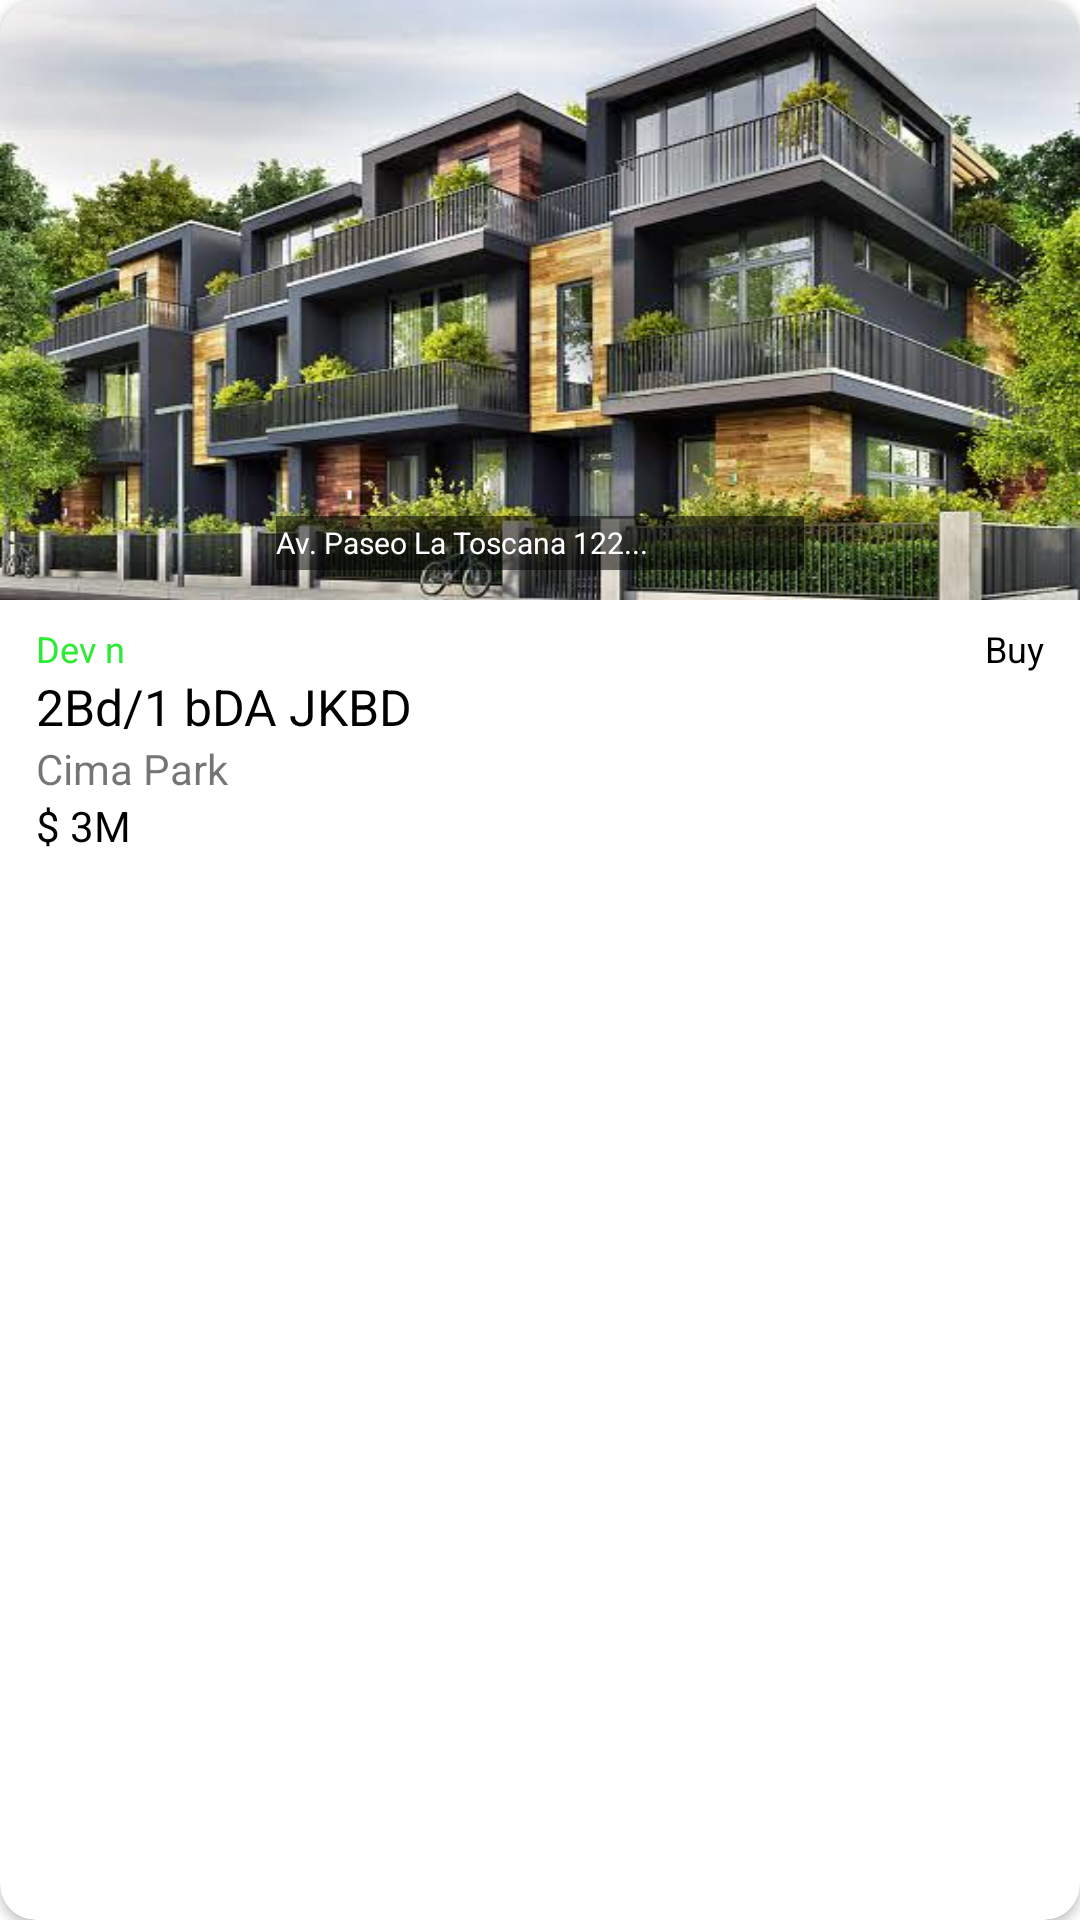

Layout XML and referenced resources for this Android screen:
<!-- AndroidManifest.xml: application theme Theme.Flyy -->
<!-- res/layout/layout_for_rec1.xml -->
<?xml version="1.0" encoding="utf-8"?>
<androidx.cardview.widget.CardView xmlns:android="http://schemas.android.com/apk/res/android"
    xmlns:tools="http://schemas.android.com/tools"
    android:layout_width="200dp"
    android:layout_height="wrap_content"
    xmlns:app="http://schemas.android.com/apk/res-auto"
    app:cardCornerRadius="12dp"
    android:elevation="8dp"
    android:layout_marginEnd="20dp"
    app:cardBackgroundColor="@color/white">

    <androidx.constraintlayout.widget.ConstraintLayout
        android:layout_width="match_parent"
        android:layout_height="wrap_content">

        <ImageView
            android:id="@+id/image"
            android:layout_width="0dp"
            android:layout_height="200dp"
            android:scaleType="fitXY"
            app:layout_constraintStart_toStartOf="parent"
            app:layout_constraintEnd_toEndOf="parent"
            app:layout_constraintTop_toTopOf="parent"
            android:src="@drawable/flat1" />


        <com.google.android.material.textview.MaterialTextView
            android:layout_width="176dp"
            android:layout_height="18dp"
            android:layout_marginStart="12dp"
            android:layout_marginEnd="12dp"
            android:layout_marginBottom="18dp"
            android:background="#86000000"
            android:drawableLeft="@drawable/ic_baseline_location_on_24"
            android:gravity="center_vertical"
            android:text="Av. Paseo La Toscana 122..."
            android:textColor="@color/white"
            android:textSize="10sp"
            app:layout_constraintBottom_toTopOf="@id/location"
            app:layout_constraintEnd_toEndOf="parent"
            app:layout_constraintStart_toStartOf="parent">

        </com.google.android.material.textview.MaterialTextView>



        <TextView
            android:id="@+id/buy"
            android:layout_width="0dp"
            android:layout_height="wrap_content"
            android:text="Buy"
            android:textSize="12sp"
            app:layout_constraintEnd_toEndOf="parent"
            app:layout_constraintTop_toBottomOf="@id/image"
            android:layout_marginEnd="12dp"
            android:layout_marginTop="8dp"
            android:layout_marginBottom="2dp"
            android:textColor="@color/black"/>

        <TextView
            android:id="@+id/location"
            android:layout_width="0dp"
            android:layout_height="wrap_content"
            android:text="Dev n"
            android:textColor="#2DEB35"
            android:textSize="12sp"
            android:layout_marginBottom="4dp"
            android:layout_marginTop="8dp"
            app:layout_constraintTop_toBottomOf="@id/image"
            app:layout_constraintStart_toStartOf="parent"
            android:layout_marginStart="12dp"
            />


        <TextView
            android:id="@+id/text"
            android:layout_width="0dp"
            android:layout_height="wrap_content"
            android:text="2Bd/1 bDA JKBD"
            android:textSize="16.5sp"
            app:layout_constraintTop_toBottomOf="@id/location"
            app:layout_constraintStart_toStartOf="@id/location"
            android:textColor="@color/black"/>

        <TextView
            android:id="@+id/society"
            android:layout_width="0dp"
            android:layout_height="wrap_content"
            app:layout_constraintTop_toBottomOf="@id/text"
            app:layout_constraintStart_toStartOf="@id/text"
            android:text="Cima Park"
            android:layout_marginBottom="4dp"
            android:textSize="14sp" />

        <TextView
            android:id="@+id/price"
            android:layout_width="0dp"
            android:layout_height="wrap_content"
            app:layout_constraintTop_toBottomOf="@id/society"
            app:layout_constraintStart_toStartOf="@id/society"
            android:text="$ 3M "
            android:textSize="14sp"
            android:textColor="@color/black"/>

    </androidx.constraintlayout.widget.ConstraintLayout>

</androidx.cardview.widget.CardView>
<!-- resources referenced by this layout -->
<resources>
  <!-- drawable flat1: jpeg bitmap (drawable, 38270 bytes) -->
  <style name="Theme.Flyy" parent="Theme.MaterialComponents.DayNight.DarkActionBar">
          
          <item name="colorPrimary">#2DEB35</item>
          <item name="colorPrimaryVariant">#2DEB35</item>
          <item name="colorOnPrimary">@color/white</item>
          
          <item name="colorSecondary">@color/teal_200</item>
          <item name="colorSecondaryVariant">@color/teal_700</item>
          <item name="colorOnSecondary">@color/black</item>
          
          <item name="android:statusBarColor">?attr/colorPrimaryVariant</item>
          
      </style>
  <!-- not gathered from this repository: default colours our renderer supplied (Android Studio template values) -->
  <color name="teal_200">#FF03DAC5</color>
  <color name="teal_700">#FF018786</color>
  <color name="black">#FF000000</color>
  <color name="white">#FFFFFFFF</color>
</resources>
